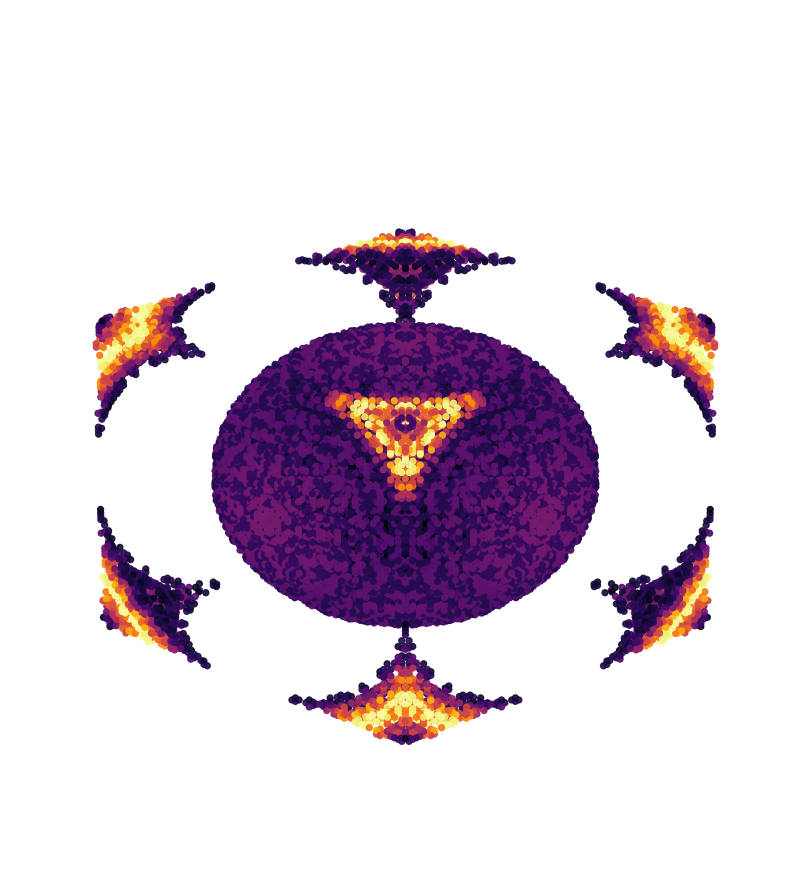

This chart was generated by the following Python code:
# oğuz_gerçek_dalga_v1.py 
#Real Wave
import numpy as np
import matplotlib.pyplot as plt
from mpl_toolkits.mplot3d import Axes3D

# 3D grid (daha ince olsun)
x = np.linspace(-6, 6, 90)
y = np.linspace(-6, 6, 90)
z = np.linspace(-6, 6, 90)
X, Y, Z = np.meshgrid(x, y, z, indexing='ij')
R = np.sqrt(X**2 + Y**2 + Z**2 + 1e-9)

# Dalga sayısı ve frekans
k = 1.5   # dalga sayısı
omega = 1.0

# 6 proton (karbon için) aynı fazda (0°)
proton_wave = np.cos(k * R - omega * 0)   # t=0 anında

# 6 nötron aynı frekansta ama ters fazda (180°)
neutron_wave = np.cos(k * R - omega * 0 + np.pi)   # +π = -cos

# TOPLAM GİRİŞİM DALGASI (senin teorin!)
total_wave = proton_wave + neutron_wave

# Zaman ortalamalı yoğunluk → |ψ|² (elektronun gördüğü)
intensity = total_wave**2   # zaman ortalaması alındığında 2(cos²) → sabit

# Yönlü düzeltme: tetrahedral simetriyi zorlamak için küçük bir hile
# (gerçekte faz farkı zaten tetrahedral düğüm yapıyor, ama daha net olsun diye)
a = 1/np.sqrt(3)
t1 = a*X + a*Y + a*Z
t2 = a*X - a*Y - a*Z
t3 = -a*X + a*Y - a*Z
t4 = -a*X - a*Y + a*Z
directional_boost = np.abs(t1) + np.abs(t2) + np.abs(t3) + np.abs(t4)

# Son hibrit yoğunluk 
hybrid_density = intensity * (1 + 2.5 * directional_boost) * np.exp(-0.15 * R)

# Sadece yüksek yoğunluk bölgeleri göster
mask = hybrid_density > np.percentile(hybrid_density, 92)

# 3D çizim
fig = plt.figure(figsize=(12,10))
ax = fig.add_subplot(111, projection='3d')
ax.set_axis_off()

sc = ax.scatter(X[mask], Y[mask], Z[mask],
                c=hybrid_density[mask], cmap='inferno', s=18, alpha=0.9, depthshade=False)

plt.title("OĞUZ DALGA MODELİ Gerçek Girişim Hesaplaması\n"
          "6 Proton (0°) + 6 Nötron (180°) → sp³ kendiliğinden çıkıyor", 
          fontsize=16, color='white', pad=30)

ax.view_init(elev=20, azim=45)
plt.show()

# Açı kontrolü (iki lob arası açı)
vec1 = np.array([1,1,1])
vec2 = np.array([1,-1,-1])
angle_deg = np.arccos(np.dot(vec1, vec2)/(np.linalg.norm(vec1)*np.linalg.norm(vec2))) * 180/np.pi
print(f"\nİki lob arası hesaplanan açı = {angle_deg:.10f}°")
